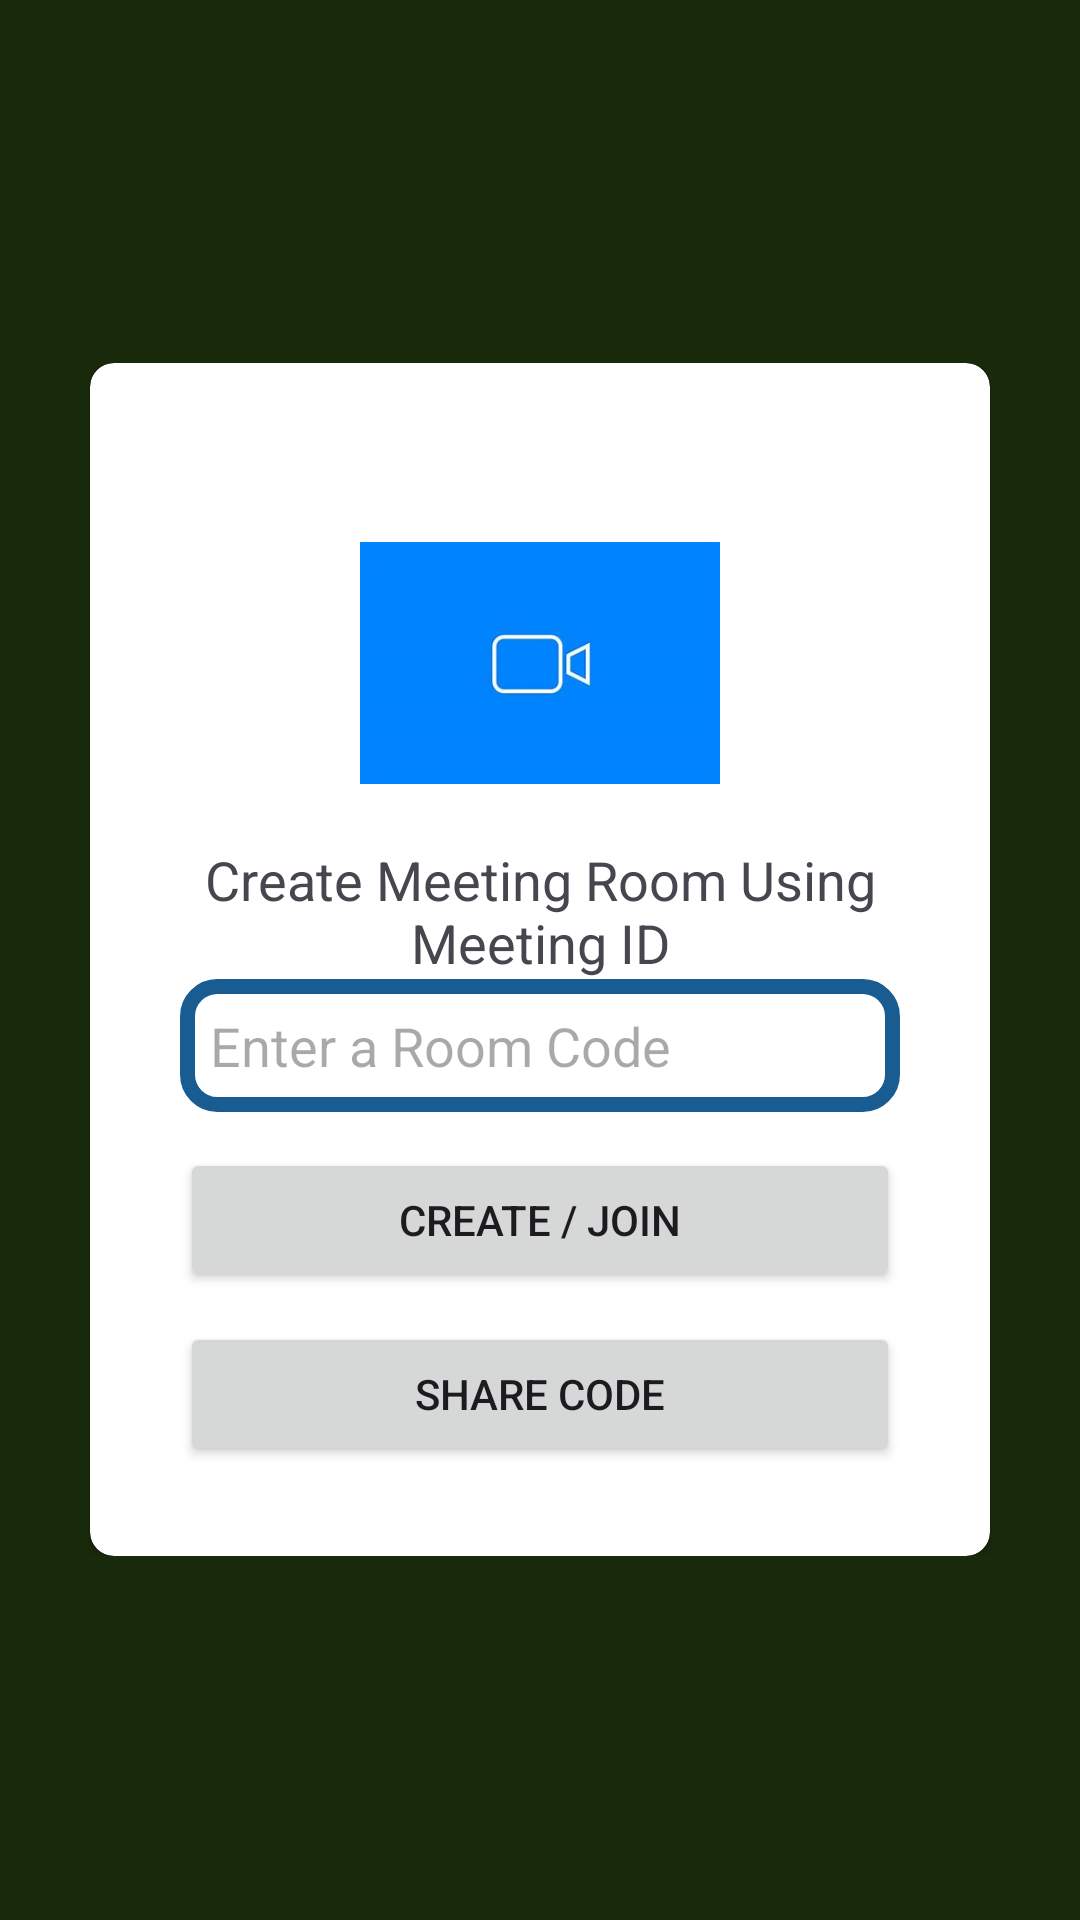

Reconstruct the res/layout file that produces this screen, plus the resources it refers to.
<!-- AndroidManifest.xml: application theme Theme.VideoMeet -->
<!-- res/layout/activity_main.xml -->
<?xml version="1.0" encoding="utf-8"?>
<ScrollView
    xmlns:android="http://schemas.android.com/apk/res/android"
    xmlns:app="http://schemas.android.com/apk/res-auto"
    xmlns:tools="http://schemas.android.com/tools"
    android:id="@+id/main"
    android:background="@color/pgrey"
    android:layout_width="match_parent"
    android:layout_height="match_parent"
    tools:context=".MainActivity">


    <RelativeLayout
        android:layout_width="match_parent"
        android:layout_height="wrap_content"
        android:layout_gravity="center"
        >

        <androidx.cardview.widget.CardView
            android:layout_width="match_parent"
            android:layout_height="wrap_content"
            app:cardCornerRadius="8dp"
            android:elevation="10dp"
           android:layout_marginLeft="30dp"
            android:layout_marginRight="30dp">

            <LinearLayout
                android:layout_width="match_parent"
                android:layout_height="match_parent"
                android:orientation="vertical"
                android:padding="30dp"
                >

                <ImageView
                    android:id="@+id/imageView2"
                    android:layout_width="120dp"
                    android:layout_marginTop="10dp"
                    android:layout_height="120dp"
                    app:srcCompat="@drawable/icon_blue"
                    android:layout_gravity="center_horizontal"/>

                <TextView
                    android:id="@+id/textView"
                    android:layout_width="match_parent"
                    android:layout_height="wrap_content"
                    android:text="@string/Meettxt"
                    android:textSize="18dp"
                    android:gravity="center"/>
                <EditText
                    android:id="@+id/codebox"
                    android:height="49dp"
                    android:layout_width="match_parent"
                    android:layout_height="wrap_content"
                    android:hint="Enter a Room Code"
                    android:background="@drawable/bg_editext"
                    android:padding="10dp"
                    android:inputType="text"
                    />
                <Button
                    android:layout_width="match_parent"
                    android:layout_height="wrap_content"
                    android:text="Create / Join"
                    android:layout_marginTop="12dp"
                    android:id="@+id/button"/>
                <Button
                    android:id="@+id/share"
                    android:layout_width="match_parent"
                    android:layout_height="wrap_content"
                    android:layout_marginTop="10dp"
                    android:padding="12dp"
                    android:text="Share Code" />

            </LinearLayout>

        </androidx.cardview.widget.CardView>

    </RelativeLayout>

</ScrollView>
<!-- resources referenced by this layout -->
<resources>
  <color name="pgrey">#192A0C</color>
  <!-- drawable bg_editext (drawable) -->
  <?xml version="1.0" encoding="utf-8"?>
  <shape xmlns:android="http://schemas.android.com/apk/res/android">
      <stroke
          android:width="5dp"
          android:color="@color/pblue" />
  <corners
      android:radius="10dp"
      />
  </shape>
  <!-- drawable icon_blue: jpg bitmap (drawable, 3627 bytes) -->
  <string name="Meettxt">Create Meeting Room Using Meeting ID</string>
  <style name="Theme.VideoMeet" parent="Base.Theme.VideoMeet" />
  <color name="pblue">#185C92</color>
  <style name="Base.Theme.VideoMeet" parent="Theme.Material3.DayNight.NoActionBar">
          
          
      </style>
</resources>
